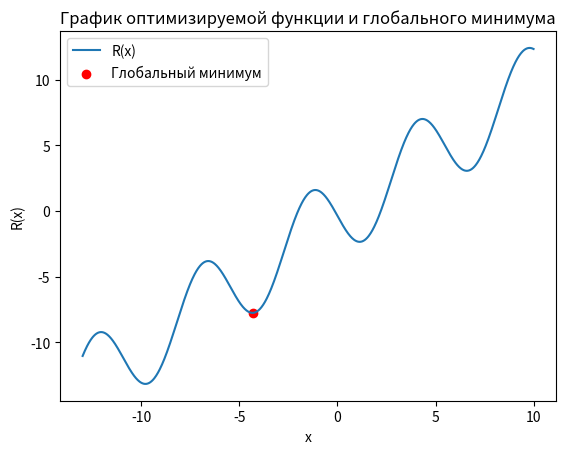

Here is the Python script that generated this plot:
import numpy as np
import matplotlib.pyplot as plt
from scipy.optimize import minimize_scalar

# Определение функции оптимизации
def optimization_function(x):
    return -0.38 + 0.99 * x - 3.21 * np.sin(1.15 * x)

# Определение интервала локализации
interval_bounds = (-13.0, 10.0)

# Решение задачи оптимизации с использованием метода локализации экстремума
result = minimize_scalar(optimization_function, bounds=interval_bounds, method='bounded')

# Вывод результата
print(f'Глобальный минимум находится в точке x = {result.x:.3f}, значение функции R(x) = {result.fun:.3f}')

# Построение графика функции
x_values = np.linspace(interval_bounds[0], interval_bounds[1], 1000)
y_values = optimization_function(x_values)

plt.plot(x_values, y_values, label='R(x)')
plt.scatter(result.x, result.fun, color='red', label='Глобальный минимум')
plt.title('График оптимизируемой функции и глобального минимума')
plt.xlabel('x')
plt.ylabel('R(x)')
plt.legend()
plt.show()
